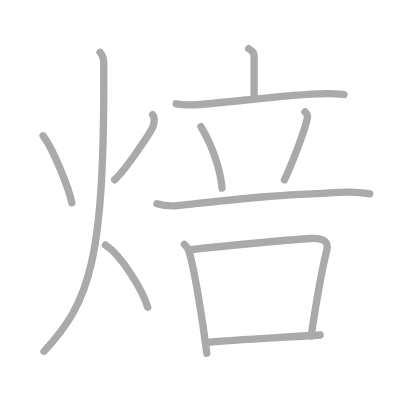
t = 0.00 s
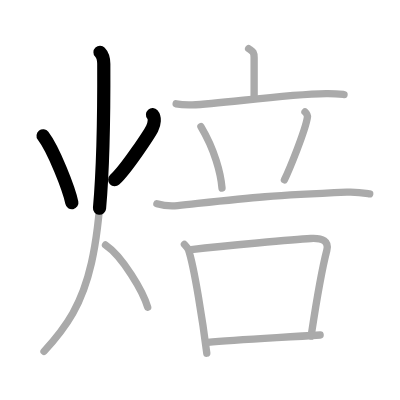
t = 2.50 s
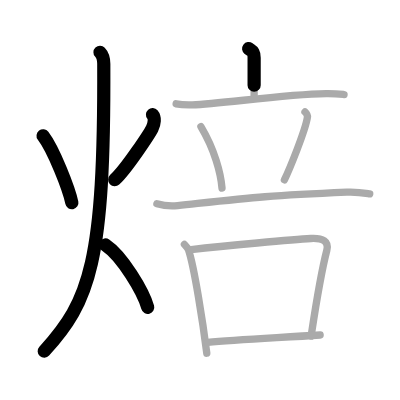
t = 4.75 s
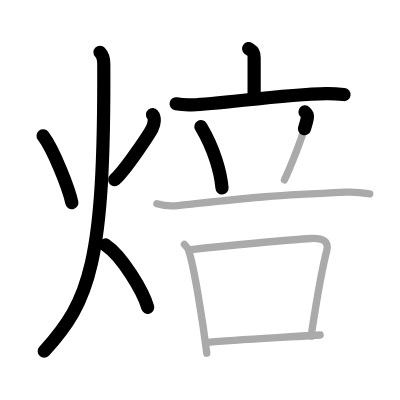
t = 7.25 s
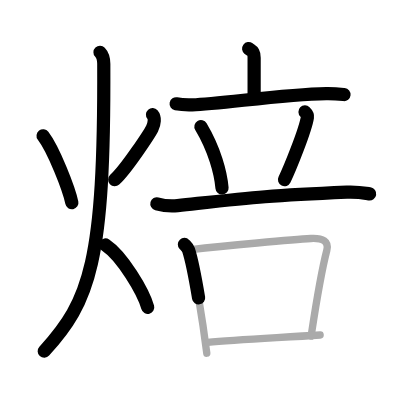
t = 9.50 s
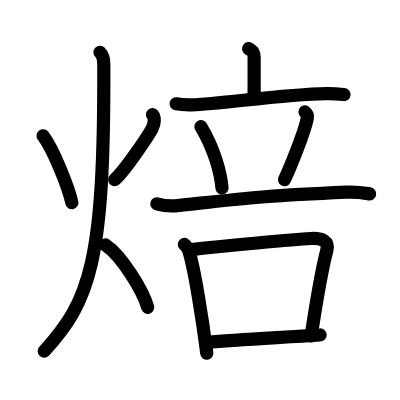
t = 12.00 s

The animated SVG that drew these frames (rendered in a browser with its animation timeline set to each time). Animation: 12 SMIL elements (animate=12); one cycle of 12.00 s.

<?xml version="1.0" standalone="no"?>
<!DOCTYPE svg PUBLIC "-//W3C//DTD SVG 1.1//EN"   "http://www.w3.org/Graphics/SVG/1.1/DTD/svg11.dtd">
<svg width="400px" height="400px"  version="1.1" xmlns="http://www.w3.org/2000/svg">
  <defs>
    <marker id="Triangle" viewBox="0 0 10 10" refX="0" refY="5" markerUnits="strokeWidth" markerWidth="3" style="stroke-opacity:0%;fill:#aaaaaa;" markerHeight="2" orient="auto">
      <path d="M 0 0 L 10 5 L 0 10 z" />
    </marker>
    
    <marker id="Arrow" viewBox="0 0 10 10" refX="5" refY="5" markerUnits="strokeWidth" markerWidth="1.8" style="stroke-opacity:0%;fill:#770000;" markerHeight="2" orient="auto">
      <path d="M 0 4 L 6 4 L 4 1 L 10 5 L 4 9 L 6 6 L 0 6 z" />
        <circle cx="5" cy="5" r="5" />
      </marker>
    
    <marker id="TriangleRed" viewBox="0 0 10 10" refX="0" refY="5" markerUnits="strokeWidth" markerWidth="3" style="stroke-opacity:0%;fill:#CC0000;" markerHeight="2" orient="auto">
      <path d="M 0 0 L 10 5 L 0 10 z" />
    </marker>
    
    <marker id="ArrowRed" viewBox="0 0 10 10" refX="5" refY="5" markerUnits="strokeWidth" markerWidth="1.8" style="stroke-opacity:0%;fill:#CC0000;" markerHeight="2" orient="auto">
      <path d="M 0 4 L 6 4 L 4 1 L 10 5 L 4 9 L 6 6 L 0 6 z" />
        <circle cx="5" cy="5" r="5" />
      </marker>
    
  </defs>
  
  <path style="fill:#ffffff; fill-opacity:100%; fill-rule:evenodd; stroke-width:0;" d="M 0 0 L 400px 0 L 400px 400px L 0 400px L 0 0" />

  <g transform="scale(3.6697247706422 3.6697247706422)">
<path style="fill:none; fill-opacity:0%; fill-rule:evenodd; stroke:#aaaaaa; stroke-opacity:100%; stroke-width: 1.5pt; stroke-linejoin:round; stroke-linecap:round;" d="M11.74 37c2.88 3.78 7.06 14.47 7.84 18.25"></path>
<path style="fill:none; fill-opacity:0%; fill-rule:evenodd; stroke:#aaaaaa; stroke-opacity:100%; stroke-width: 1.5pt; stroke-linejoin:round; stroke-linecap:round;" d="M41.56 31.25c0.73 0.84 0.56 2.45-0.1 3.75c-0.66 1.3-6.94 10.97-10.23 14"></path>
<path style="fill:none; fill-opacity:0%; fill-rule:evenodd; stroke:#aaaaaa; stroke-opacity:100%; stroke-width: 1.5pt; stroke-linejoin:round; stroke-linecap:round;" d="M27.25 14.25c0.76 0.79 1.02 1.83 1.03 3.14C28.5 71.38 24.5 82.12 12 95.75"></path>
<path style="fill:none; fill-opacity:0%; fill-rule:evenodd; stroke:#aaaaaa; stroke-opacity:100%; stroke-width: 1.5pt; stroke-linejoin:round; stroke-linecap:round;" d="M28.75 66.75c4.55 3.04 10.3 12.69 11.5 17"></path>
<path style="fill:none; fill-opacity:0%; fill-rule:evenodd; stroke:#aaaaaa; stroke-opacity:100%; stroke-width: 1.5pt; stroke-linejoin:round; stroke-linecap:round;" d="M67.75 13.25c1 0.75 1.5 0.75 1.5 2.5s0 6.25 0 11"></path>
<path style="fill:none; fill-opacity:0%; fill-rule:evenodd; stroke:#aaaaaa; stroke-opacity:100%; stroke-width: 1.5pt; stroke-linejoin:round; stroke-linecap:round;" d="M48 28.29c1.39 0.27 3.02 0.31 4.41 0.27c7.85-0.23 24.6-2.87 36.47-3.06c2.32-0.04 3.71 0.13 4.87 0.26"></path>
<path style="fill:none; fill-opacity:0%; fill-rule:evenodd; stroke:#aaaaaa; stroke-opacity:100%; stroke-width: 1.5pt; stroke-linejoin:round; stroke-linecap:round;" d="M54.75 34.5c3.72 6.25 5.41 12.63 5.75 16.75"></path>
<path style="fill:none; fill-opacity:0%; fill-rule:evenodd; stroke:#aaaaaa; stroke-opacity:100%; stroke-width: 1.5pt; stroke-linejoin:round; stroke-linecap:round;" d="M83.11 30.5c0.66 0.63 0.74 0.94 0.66 1.46C83.24 35.51 78.83 46.29 77.5 49"></path>
<path style="fill:none; fill-opacity:0%; fill-rule:evenodd; stroke:#aaaaaa; stroke-opacity:100%; stroke-width: 1.5pt; stroke-linejoin:round; stroke-linecap:round;" d="M42.75 55.54c1.78 0.48 3.88 0.67 5.65 0.48c19.43-2.07 23.6-2.68 46.11-3.66c2.97-0.13 4.76 0.23 6.24 0.47"></path>
<path style="fill:none; fill-opacity:0%; fill-rule:evenodd; stroke:#aaaaaa; stroke-opacity:100%; stroke-width: 1.5pt; stroke-linejoin:round; stroke-linecap:round;" d="M50.25 66.62c0.46 0.48 0.92 0.88 1.12 1.48c1.58 4.76 3.9 19.6 4.98 28.15"></path>
<path style="fill:none; fill-opacity:0%; fill-rule:evenodd; stroke:#aaaaaa; stroke-opacity:100%; stroke-width: 1.5pt; stroke-linejoin:round; stroke-linecap:round;" d="M52.1 68.01C61.25 67 80 65.25 84.71 64.99c3.28-0.18 4.96 0.83 4.35 3.2c-1.82 7.06-2.82 13.81-4.28 23.4"></path>
<path style="fill:none; fill-opacity:0%; fill-rule:evenodd; stroke:#aaaaaa; stroke-opacity:100%; stroke-width: 1.5pt; stroke-linejoin:round; stroke-linecap:round;" d="M56.57 93.29C64.25 92.5 76.5 92 87.24 91.28"></path>

<path style="fill:none; fill-opacity:0%; fill-rule:evenodd; stroke:#000000; stroke-opacity:100%; stroke-width: 2.7pt; stroke-linejoin:round; stroke-linecap:round;" d="M11.74 37c2.88 3.78 7.06 14.47 7.84 18.25" pathLength="100" stroke-dashoffset="100" stroke-dasharray="100 105"><animate id="dashAnim1" attributeName="stroke-dashoffset" from="100" to="0" dur="1s" calcMode="linear" fill="freeze"/></path>
<path style="fill:none; fill-opacity:0%; fill-rule:evenodd; stroke:#000000; stroke-opacity:100%; stroke-width: 2.7pt; stroke-linejoin:round; stroke-linecap:round;" d="M41.56 31.25c0.73 0.84 0.56 2.45-0.1 3.75c-0.66 1.3-6.94 10.97-10.23 14" pathLength="100" stroke-dashoffset="100" stroke-dasharray="100 105"><animate id="dashAnim2" attributeName="stroke-dashoffset" from="100" to="0" dur="1s" calcMode="linear" begin="dashAnim1.end" fill="freeze"/></path>
<path style="fill:none; fill-opacity:0%; fill-rule:evenodd; stroke:#000000; stroke-opacity:100%; stroke-width: 2.7pt; stroke-linejoin:round; stroke-linecap:round;" d="M27.25 14.25c0.76 0.79 1.02 1.83 1.03 3.14C28.5 71.38 24.5 82.12 12 95.75" pathLength="100" stroke-dashoffset="100" stroke-dasharray="100 105"><animate id="dashAnim3" attributeName="stroke-dashoffset" from="100" to="0" dur="1s" calcMode="linear" begin="dashAnim2.end" fill="freeze"/></path>
<path style="fill:none; fill-opacity:0%; fill-rule:evenodd; stroke:#000000; stroke-opacity:100%; stroke-width: 2.7pt; stroke-linejoin:round; stroke-linecap:round;" d="M28.75 66.75c4.55 3.04 10.3 12.69 11.5 17" pathLength="100" stroke-dashoffset="100" stroke-dasharray="100 105"><animate id="dashAnim4" attributeName="stroke-dashoffset" from="100" to="0" dur="1s" calcMode="linear" begin="dashAnim3.end" fill="freeze"/></path>
<path style="fill:none; fill-opacity:0%; fill-rule:evenodd; stroke:#000000; stroke-opacity:100%; stroke-width: 2.7pt; stroke-linejoin:round; stroke-linecap:round;" d="M67.75 13.25c1 0.75 1.5 0.75 1.5 2.5s0 6.25 0 11" pathLength="100" stroke-dashoffset="100" stroke-dasharray="100 105"><animate id="dashAnim5" attributeName="stroke-dashoffset" from="100" to="0" dur="1s" calcMode="linear" begin="dashAnim4.end" fill="freeze"/></path>
<path style="fill:none; fill-opacity:0%; fill-rule:evenodd; stroke:#000000; stroke-opacity:100%; stroke-width: 2.7pt; stroke-linejoin:round; stroke-linecap:round;" d="M48 28.29c1.39 0.27 3.02 0.31 4.41 0.27c7.85-0.23 24.6-2.87 36.47-3.06c2.32-0.04 3.71 0.13 4.87 0.26" pathLength="100" stroke-dashoffset="100" stroke-dasharray="100 105"><animate id="dashAnim6" attributeName="stroke-dashoffset" from="100" to="0" dur="1s" calcMode="linear" begin="dashAnim5.end" fill="freeze"/></path>
<path style="fill:none; fill-opacity:0%; fill-rule:evenodd; stroke:#000000; stroke-opacity:100%; stroke-width: 2.7pt; stroke-linejoin:round; stroke-linecap:round;" d="M54.75 34.5c3.72 6.25 5.41 12.63 5.75 16.75" pathLength="100" stroke-dashoffset="100" stroke-dasharray="100 105"><animate id="dashAnim7" attributeName="stroke-dashoffset" from="100" to="0" dur="1s" calcMode="linear" begin="dashAnim6.end" fill="freeze"/></path>
<path style="fill:none; fill-opacity:0%; fill-rule:evenodd; stroke:#000000; stroke-opacity:100%; stroke-width: 2.7pt; stroke-linejoin:round; stroke-linecap:round;" d="M83.11 30.5c0.66 0.63 0.74 0.94 0.66 1.46C83.24 35.51 78.83 46.29 77.5 49" pathLength="100" stroke-dashoffset="100" stroke-dasharray="100 105"><animate id="dashAnim8" attributeName="stroke-dashoffset" from="100" to="0" dur="1s" calcMode="linear" begin="dashAnim7.end" fill="freeze"/></path>
<path style="fill:none; fill-opacity:0%; fill-rule:evenodd; stroke:#000000; stroke-opacity:100%; stroke-width: 2.7pt; stroke-linejoin:round; stroke-linecap:round;" d="M42.75 55.54c1.78 0.48 3.88 0.67 5.65 0.48c19.43-2.07 23.6-2.68 46.11-3.66c2.97-0.13 4.76 0.23 6.24 0.47" pathLength="100" stroke-dashoffset="100" stroke-dasharray="100 105"><animate id="dashAnim9" attributeName="stroke-dashoffset" from="100" to="0" dur="1s" calcMode="linear" begin="dashAnim8.end" fill="freeze"/></path>
<path style="fill:none; fill-opacity:0%; fill-rule:evenodd; stroke:#000000; stroke-opacity:100%; stroke-width: 2.7pt; stroke-linejoin:round; stroke-linecap:round;" d="M50.25 66.62c0.46 0.48 0.92 0.88 1.12 1.48c1.58 4.76 3.9 19.6 4.98 28.15" pathLength="100" stroke-dashoffset="100" stroke-dasharray="100 105"><animate id="dashAnim10" attributeName="stroke-dashoffset" from="100" to="0" dur="1s" calcMode="linear" begin="dashAnim9.end" fill="freeze"/></path>
<path style="fill:none; fill-opacity:0%; fill-rule:evenodd; stroke:#000000; stroke-opacity:100%; stroke-width: 2.7pt; stroke-linejoin:round; stroke-linecap:round;" d="M52.1 68.01C61.25 67 80 65.25 84.71 64.99c3.28-0.18 4.96 0.83 4.35 3.2c-1.82 7.06-2.82 13.81-4.28 23.4" pathLength="100" stroke-dashoffset="100" stroke-dasharray="100 105"><animate id="dashAnim11" attributeName="stroke-dashoffset" from="100" to="0" dur="1s" calcMode="linear" begin="dashAnim10.end" fill="freeze"/></path>
<path style="fill:none; fill-opacity:0%; fill-rule:evenodd; stroke:#000000; stroke-opacity:100%; stroke-width: 2.7pt; stroke-linejoin:round; stroke-linecap:round;" d="M56.57 93.29C64.25 92.5 76.5 92 87.24 91.28" pathLength="100" stroke-dashoffset="100" stroke-dasharray="100 105"><animate id="dashAnim12" attributeName="stroke-dashoffset" from="100" to="0" dur="1s" calcMode="linear" begin="dashAnim11.end" fill="freeze"/></path>

</g>

</svg>  
          
